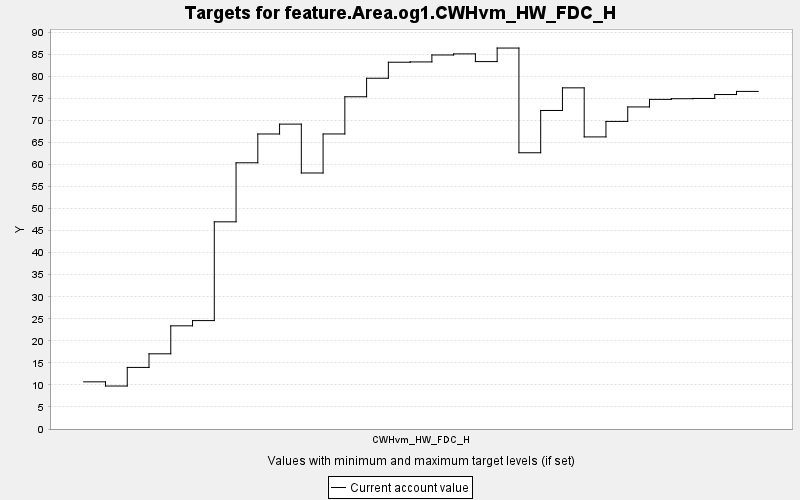

Values plotted in this chart, from the file beside it:
TARGET, PERIOD, YEAR, PERIODWIDTH, MINIMUM, MAXIMUM, MINWEIGHT, MAXWEIGHT, CURRENT, SUMMARY
feature.Area.og1.CWHvm_HW_FDC_H, 0, 0, 10.0, 0.0, 10000, 1.0, 1.0, 10.7, 0.0
feature.Area.og1.CWHvm_HW_FDC_H, 1, 10, 10.0, 0.0, 10000, 1.0, 1.0, 9.748, 0.0
feature.Area.og1.CWHvm_HW_FDC_H, 2, 20, 10.0, 0.0, 10000, 1.0, 1.0, 13.97, 0.0
feature.Area.og1.CWHvm_HW_FDC_H, 3, 30, 10.0, 0.0, 10000, 1.0, 1.0, 17.06, 0.0
feature.Area.og1.CWHvm_HW_FDC_H, 4, 40, 10.0, 0.0, 10000, 1.0, 1.0, 23.4, 0.0
feature.Area.og1.CWHvm_HW_FDC_H, 5, 50, 10.0, 0.0, 10000, 1.0, 1.0, 24.59, 0.0
feature.Area.og1.CWHvm_HW_FDC_H, 6, 60, 10.0, 0.0, 10000, 1.0, 1.0, 46.99, 0.0
feature.Area.og1.CWHvm_HW_FDC_H, 7, 70, 10.0, 0.0, 10000, 1.0, 1.0, 60.38, 0.0
feature.Area.og1.CWHvm_HW_FDC_H, 8, 80, 10.0, 0.0, 10000, 1.0, 1.0, 66.92, 0.0
feature.Area.og1.CWHvm_HW_FDC_H, 9, 90, 10.0, 0.0, 10000, 1.0, 1.0, 69.15, 0.0
feature.Area.og1.CWHvm_HW_FDC_H, 10, 100, 10.0, 0.0, 10000, 1.0, 1.0, 58.07, 0.0
feature.Area.og1.CWHvm_HW_FDC_H, 11, 110, 10.0, 0.0, 10000, 1.0, 1.0, 66.92, 0.0
feature.Area.og1.CWHvm_HW_FDC_H, 12, 120, 10.0, 0.0, 10000, 1.0, 1.0, 75.36, 0.0
feature.Area.og1.CWHvm_HW_FDC_H, 13, 130, 10.0, 0.0, 10000, 1.0, 1.0, 79.56, 0.0
feature.Area.og1.CWHvm_HW_FDC_H, 14, 140, 10.0, 0.0, 10000, 1.0, 1.0, 83.19, 0.0
feature.Area.og1.CWHvm_HW_FDC_H, 15, 150, 10.0, 0.0, 10000, 1.0, 1.0, 83.26, 0.0
feature.Area.og1.CWHvm_HW_FDC_H, 16, 160, 10.0, 0.0, 10000, 1.0, 1.0, 84.84, 0.0
feature.Area.og1.CWHvm_HW_FDC_H, 17, 170, 10.0, 0.0, 10000, 1.0, 1.0, 85.08, 0.0
feature.Area.og1.CWHvm_HW_FDC_H, 18, 180, 10.0, 0.0, 10000, 1.0, 1.0, 83.34, 0.0
feature.Area.og1.CWHvm_HW_FDC_H, 19, 190, 10.0, 0.0, 10000, 1.0, 1.0, 86.41, 0.0
feature.Area.og1.CWHvm_HW_FDC_H, 20, 200, 10.0, 0.0, 10000, 1.0, 1.0, 62.66, 0.0
feature.Area.og1.CWHvm_HW_FDC_H, 21, 210, 10.0, 0.0, 10000, 1.0, 1.0, 72.25, 0.0
feature.Area.og1.CWHvm_HW_FDC_H, 22, 220, 10.0, 0.0, 10000, 1.0, 1.0, 77.38, 0.0
feature.Area.og1.CWHvm_HW_FDC_H, 23, 230, 10.0, 0.0, 10000, 1.0, 1.0, 66.25, 0.0
feature.Area.og1.CWHvm_HW_FDC_H, 24, 240, 10.0, 0.0, 10000, 1.0, 1.0, 69.77, 0.0
feature.Area.og1.CWHvm_HW_FDC_H, 25, 250, 10.0, 0.0, 10000, 1.0, 1.0, 73.05, 0.0
feature.Area.og1.CWHvm_HW_FDC_H, 26, 260, 10.0, 0.0, 10000, 1.0, 1.0, 74.76, 0.0
feature.Area.og1.CWHvm_HW_FDC_H, 27, 270, 10.0, 0.0, 10000, 1.0, 1.0, 74.92, 0.0
feature.Area.og1.CWHvm_HW_FDC_H, 28, 280, 10.0, 0.0, 10000, 1.0, 1.0, 74.97, 0.0
feature.Area.og1.CWHvm_HW_FDC_H, 29, 290, 10.0, 0.0, 10000, 1.0, 1.0, 75.86, 0.0
feature.Area.og1.CWHvm_HW_FDC_H, 30, 300, 10.0, 0.0, 10000, 1.0, 1.0, 76.57, 0.0
